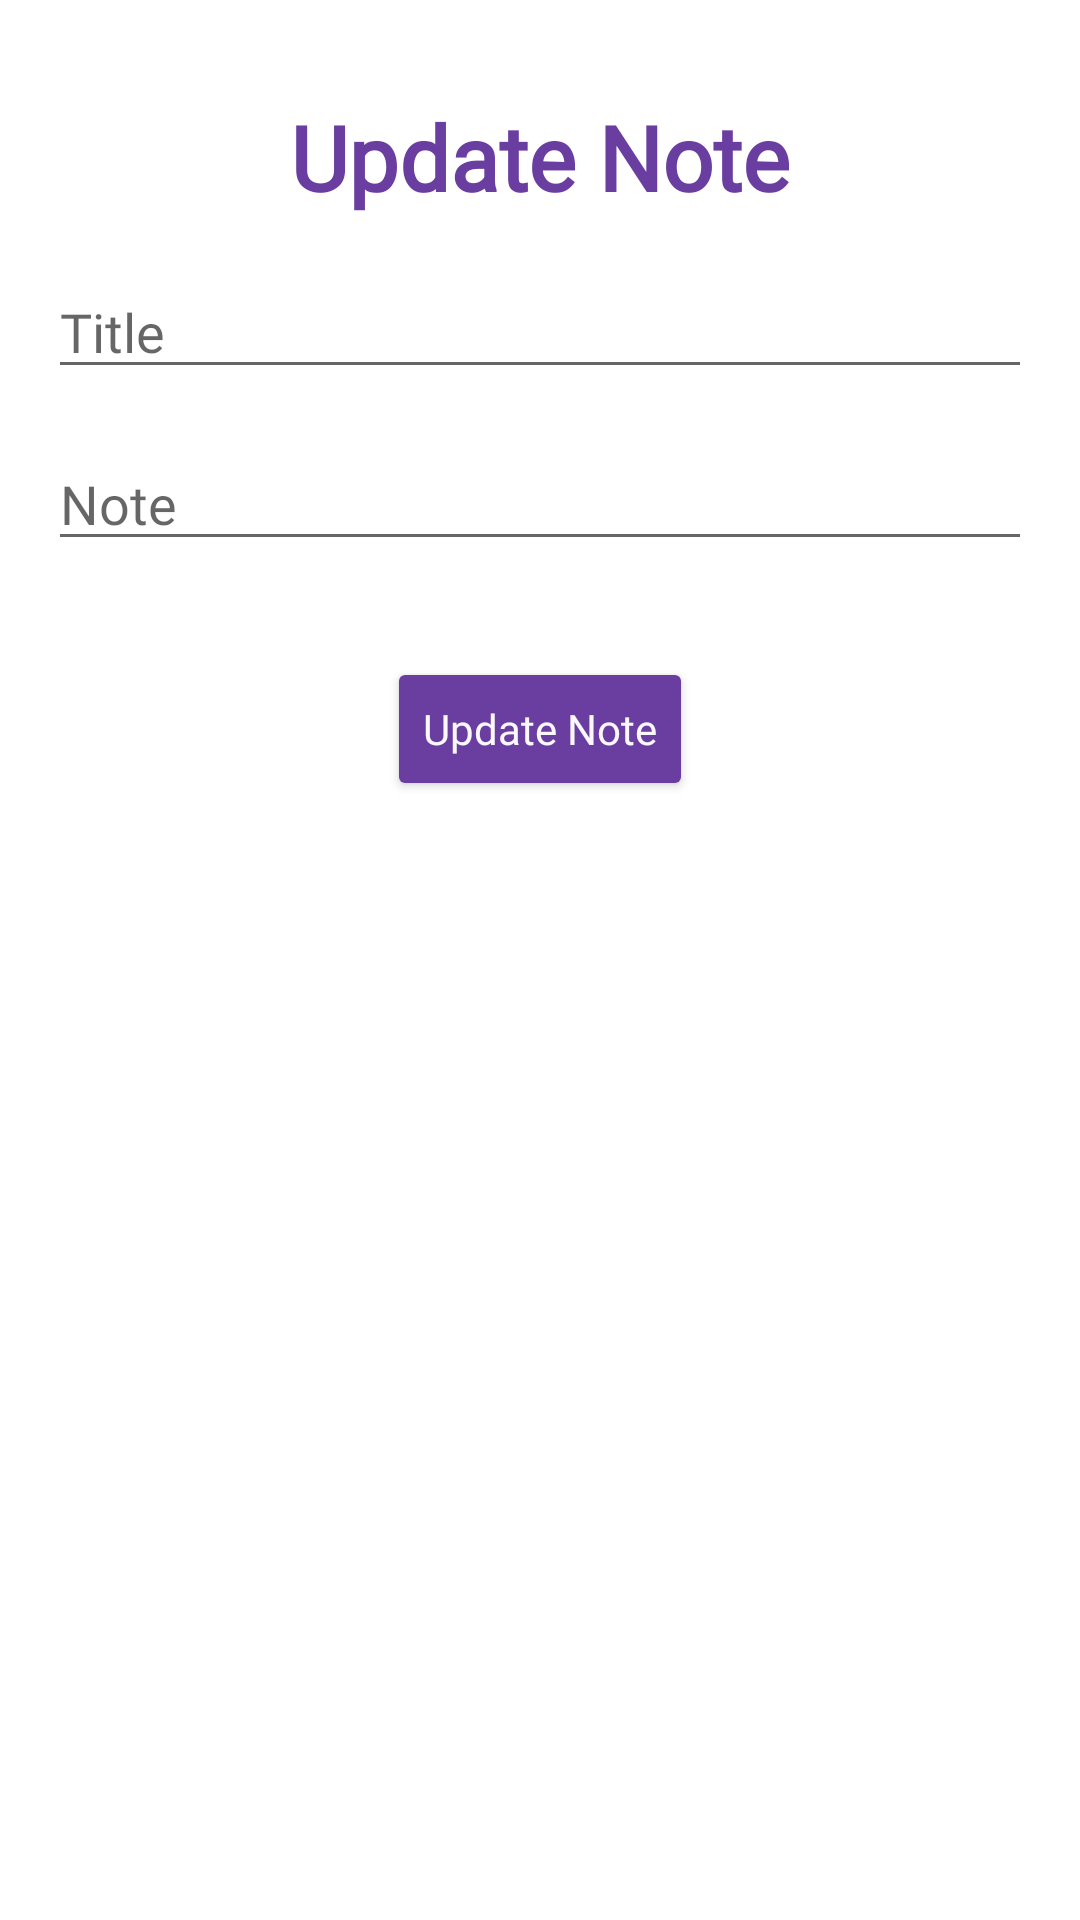

Layout XML and referenced resources for this Android screen:
<!-- AndroidManifest.xml: application theme Theme.Android7 -->
<!-- res/layout/fragment_edit_note.xml -->
<?xml version="1.0" encoding="utf-8"?>
<androidx.constraintlayout.widget.ConstraintLayout xmlns:android="http://schemas.android.com/apk/res/android"
    xmlns:app="http://schemas.android.com/apk/res-auto"
    android:layout_width="match_parent"
    android:layout_height="match_parent"
    android:padding="16dp">

    <TextView
        android:id="@+id/tv_update_note"
        android:layout_width="match_parent"
        android:layout_height="wrap_content"
        android:layout_marginTop="16dp"
        android:fontFamily="@font/comfortaa_bold"
        android:gravity="center_horizontal"
        android:text="@string/update_note"
        android:textColor="@color/base"
        android:textSize="30sp"
        android:textStyle="bold"
        app:layout_constraintStart_toStartOf="parent"
        app:layout_constraintTop_toTopOf="parent" />


    <EditText
        android:id="@+id/et_update_note_title"
        android:layout_width="match_parent"
        android:layout_height="wrap_content"
        android:layout_marginTop="16dp"
        android:fontFamily="@font/comfortaa"
        android:hint="@string/title"
        app:layout_constraintStart_toStartOf="parent"
        app:layout_constraintTop_toBottomOf="@+id/tv_update_note" />


    <EditText
        android:id="@+id/et_update_note_text"
        android:layout_width="match_parent"
        android:layout_height="wrap_content"
        android:layout_marginTop="16dp"
        android:fontFamily="@font/comfortaa"
        android:hint="@string/note"
        app:layout_constraintStart_toStartOf="parent"
        app:layout_constraintTop_toBottomOf="@+id/et_update_note_title" />

    <Button
        android:id="@+id/btn_update_note"
        android:layout_width="wrap_content"
        android:layout_height="wrap_content"
        android:layout_marginTop="32dp"
        android:fontFamily="@font/comfortaa"
        android:text="@string/update_note"
        android:textAllCaps="false"
        android:textColor="@color/light_white"
        app:backgroundTint="@color/base"
        app:layout_constraintEnd_toEndOf="@id/et_update_note_text"
        app:layout_constraintStart_toStartOf="@id/et_update_note_text"
        app:layout_constraintTop_toBottomOf="@id/et_update_note_text" />

</androidx.constraintlayout.widget.ConstraintLayout>
<!-- resources referenced by this layout -->
<resources>
  <color name="base">#FF6A3EA1</color>
  <color name="light_white">#FFFAF8FC</color>
  <string name="note">Note</string>
  <string name="title">Title</string>
  <string name="update_note">Update Note</string>
  <style name="Theme.Android7" parent="Theme.MaterialComponents.DayNight.DarkActionBar">
          
          <item name="colorPrimary">@color/base</item>
          <item name="colorPrimaryVariant">@color/base</item>
          <item name="colorOnPrimary">@color/white</item>
          
          <item name="colorSecondary">@color/teal_200</item>
          <item name="colorSecondaryVariant">@color/teal_700</item>
          <item name="colorOnSecondary">@color/black</item>
          
          <item name="android:statusBarColor">?attr/colorPrimaryVariant</item>
          
      </style>
  <color name="white">#FFFFFFFF</color>
  <color name="teal_200">#FF03DAC5</color>
  <color name="teal_700">#FF018786</color>
  <color name="black">#FF000000</color>
</resources>
